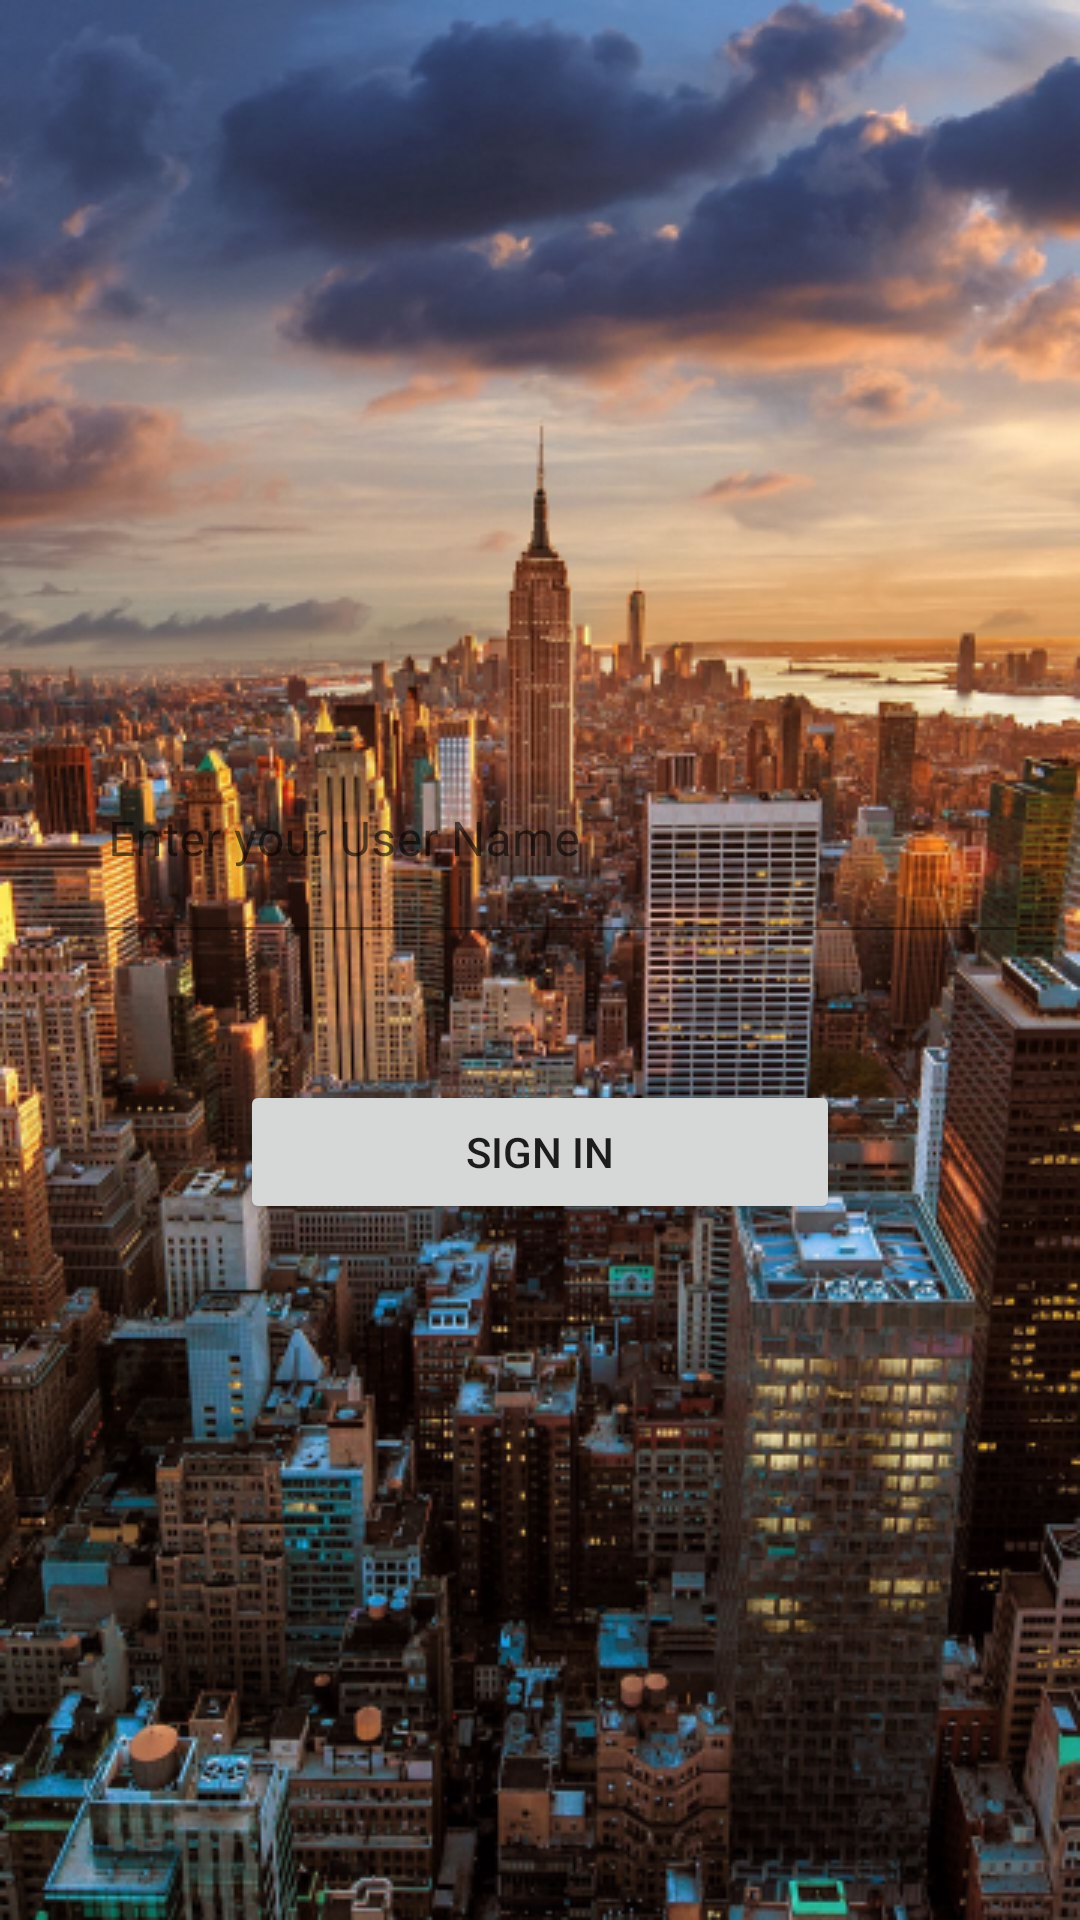

Produce the Android XML layout that renders to this screen, including the resource entries it uses.
<!-- AndroidManifest.xml: application theme Theme.GPRSTimes -->
<!-- res/layout/activity_signinscreen.xml -->
<?xml version="1.0" encoding="utf-8"?>
<LinearLayout xmlns:android="http://schemas.android.com/apk/res/android"
    xmlns:app="http://schemas.android.com/apk/res-auto"
    xmlns:tools="http://schemas.android.com/tools"
    android:layout_width="match_parent"
    android:layout_height="match_parent"
    android:background="@drawable/screen3"
    android:orientation="vertical"
    tools:context=".signinscreen">

    <com.google.android.material.textfield.TextInputLayout
        android:layout_width="match_parent"
        android:layout_height="60dp"
        android:layout_gravity="center"
        android:gravity="center"
        android:layout_marginTop="250dp"
        android:layout_marginLeft="20dp"
        android:layout_marginRight="20dp"
        app:boxBackgroundColor="@color/cardview_shadow_end_color"
        app:boxCornerRadiusBottomStart="40dp"
        app:boxCornerRadiusTopEnd="40dp"
        app:helperText="Required"
        app:helperTextTextColor="#FF0000"
        app:startIconDrawable="@drawable/baseline_perm_identity_24"


        >

        <com.google.android.material.textfield.TextInputEditText
            android:id="@+id/UserName"
            android:layout_width="match_parent"
            android:backgroundTint="@color/transparent"
            android:layout_height="60dp"
            android:hint="Enter your User Name " />

    </com.google.android.material.textfield.TextInputLayout>

    <Button
        android:id="@+id/SignInbtn"

        android:layout_width="200dp"
        android:layout_height="wrap_content"
        android:layout_gravity="center"
        android:gravity="center"
        android:layout_margin="50dp"
        android:text="SIGN IN" />


</LinearLayout>
<!-- resources referenced by this layout -->
<resources>
  <color name="transparent">#00000000</color>
  <!-- drawable screen3: png bitmap (drawable, 495430 bytes) -->
  <style name="Theme.GPRSTimes" parent="Theme.MaterialComponents.DayNight.DarkActionBar">
          
          <item name="colorPrimary">@color/purple_500</item>
          <item name="colorPrimaryVariant">@color/purple_700</item>
          <item name="colorOnPrimary">@color/white</item>
          
          <item name="colorSecondary">@color/teal_200</item>
          <item name="colorSecondaryVariant">@color/teal_700</item>
          <item name="colorOnSecondary">@color/black</item>
          
          <item name="android:statusBarColor">?attr/colorPrimaryVariant</item>
          
      </style>
  <color name="purple_500">#FF6200EE</color>
  <color name="purple_700">#FF3700B3</color>
  <color name="white">#FFFFFFFF</color>
  <color name="teal_200">#FF03DAC5</color>
  <color name="teal_700">#FF018786</color>
  <color name="black">#FF000000</color>
</resources>
